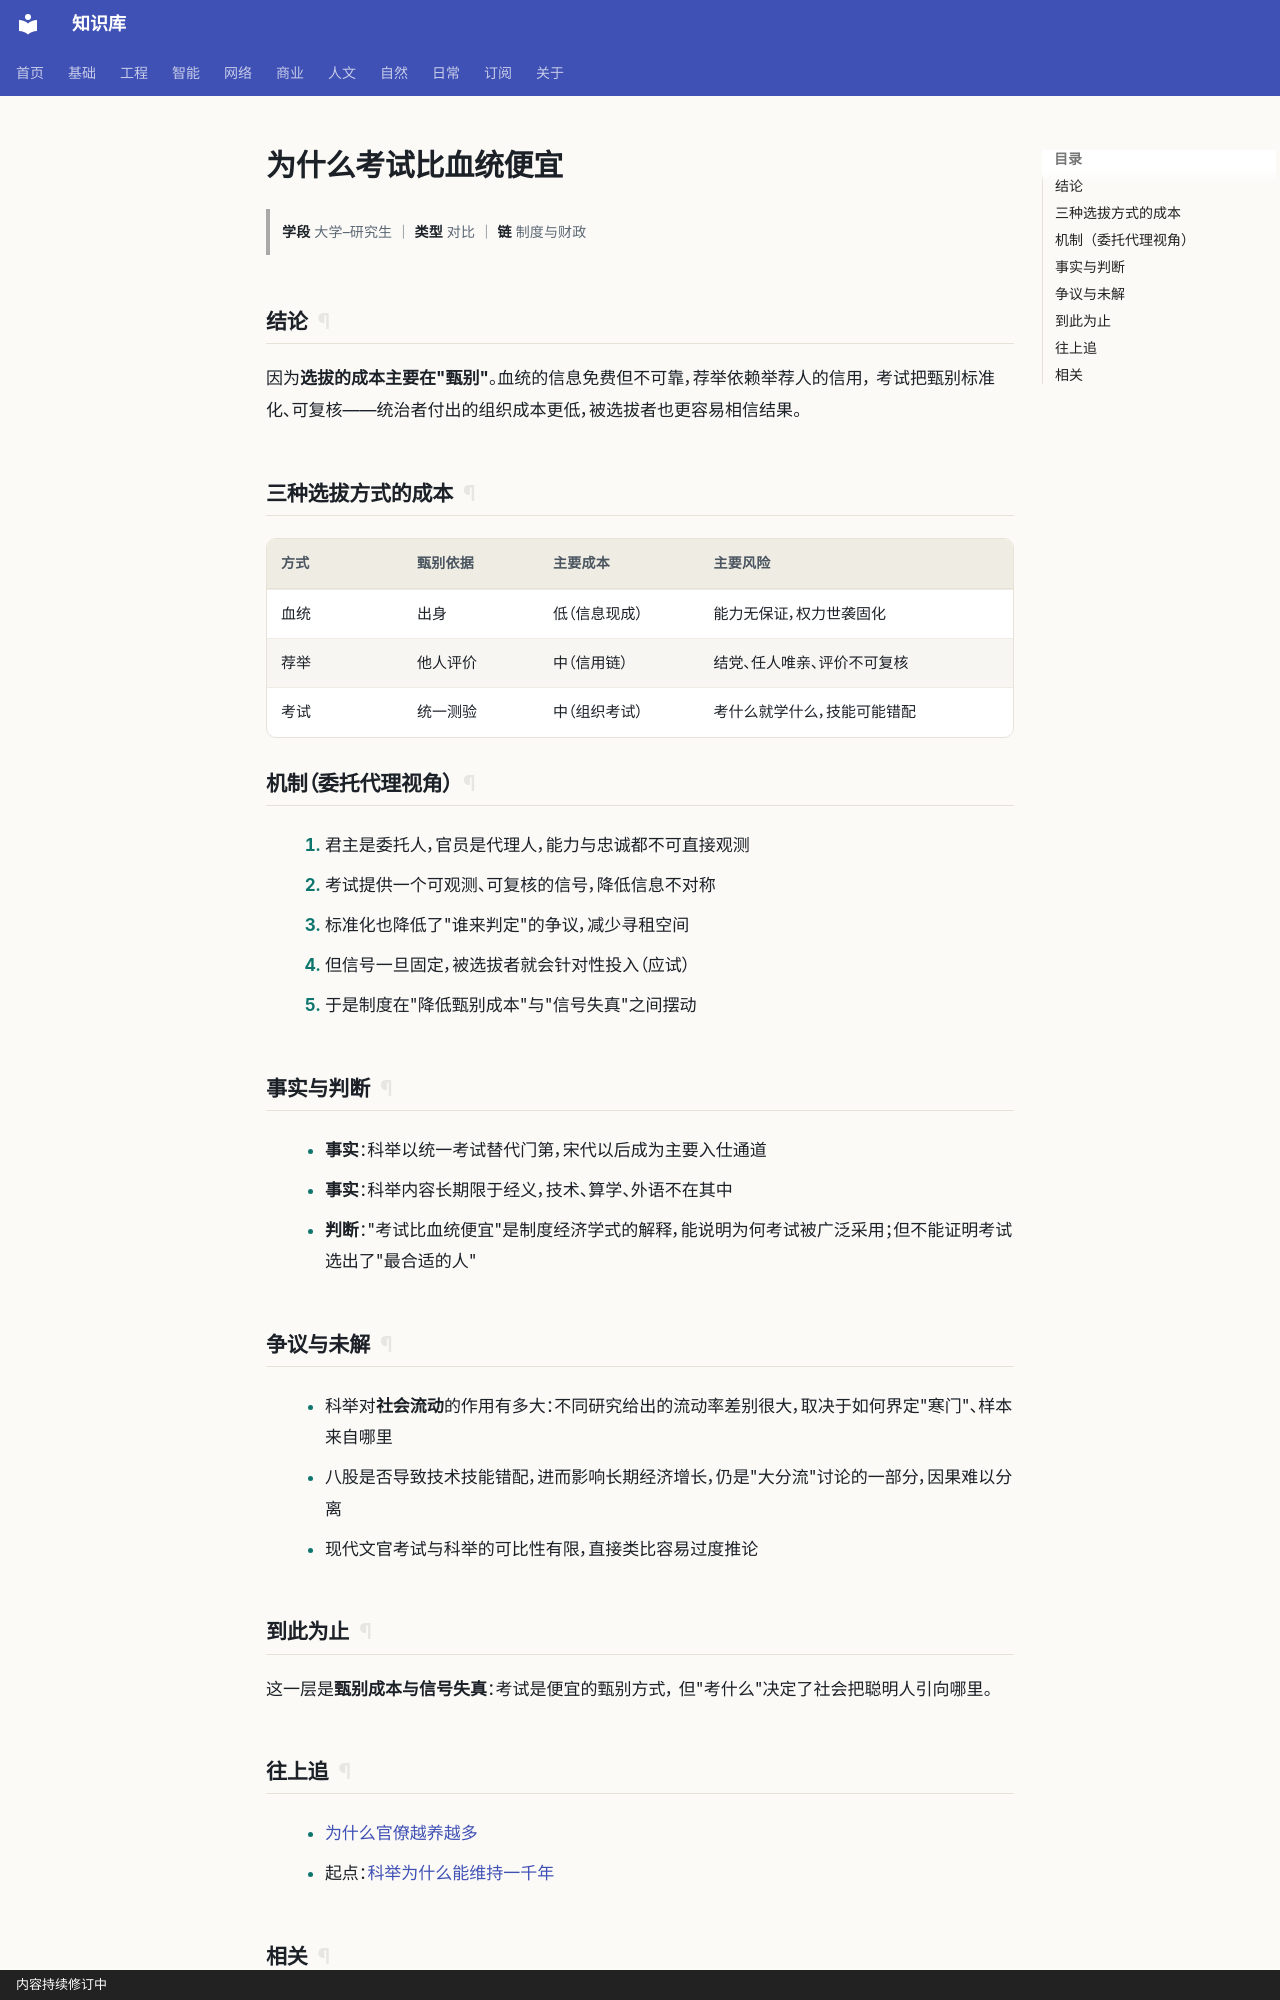

repository: gh503/kb · page: 人文/政治/为什么考试比血统便宜/index.html · generator: mkdocs · copyright: 内容持续修订中

# 为什么考试比血统便宜

> **学段** 大学–研究生 ｜ **类型** 对比 ｜ **链** 制度与财政

## 结论

因为**选拔的成本主要在"甄别"**。血统的信息免费但不可靠，荐举依赖举荐人的信用，
考试把甄别标准化、可复核——统治者付出的组织成本更低，被选拔者也更容易相信结果。

## 三种选拔方式的成本

| 方式 | 甄别依据 | 主要成本 | 主要风险 |
| --- | --- | --- | --- |
| 血统 | 出身 | 低（信息现成） | 能力无保证，权力世袭固化 |
| 荐举 | 他人评价 | 中（信用链） | 结党、任人唯亲、评价不可复核 |
| 考试 | 统一测验 | 中（组织考试） | 考什么就学什么，技能可能错配 |

## 机制（委托代理视角）

1. 君主是委托人，官员是代理人，能力与忠诚都不可直接观测
2. 考试提供一个可观测、可复核的信号，降低信息不对称
3. 标准化也降低了"谁来判定"的争议，减少寻租空间
4. 但信号一旦固定，被选拔者就会针对性投入（应试）
5. 于是制度在"降低甄别成本"与"信号失真"之间摆动

## 事实与判断

- **事实**：科举以统一考试替代门第，宋代以后成为主要入仕通道
- **事实**：科举内容长期限于经义，技术、算学、外语不在其中
- **判断**："考试比血统便宜"是制度经济学式的解释，能说明为何考试被广泛采用；但不能证明考试选出了"最合适的人"

## 争议与未解

- 科举对**社会流动**的作用有多大：不同研究给出的流动率差别很大，取决于如何界定"寒门"、样本来自哪里
- 八股是否导致技术技能错配，进而影响长期经济增长，仍是"大分流"讨论的一部分，因果难以分离
- 现代文官考试与科举的可比性有限，直接类比容易过度推论

## 到此为止

这一层是**甄别成本与信号失真**：考试是便宜的甄别方式，
但"考什么"决定了社会把聪明人引向哪里。
